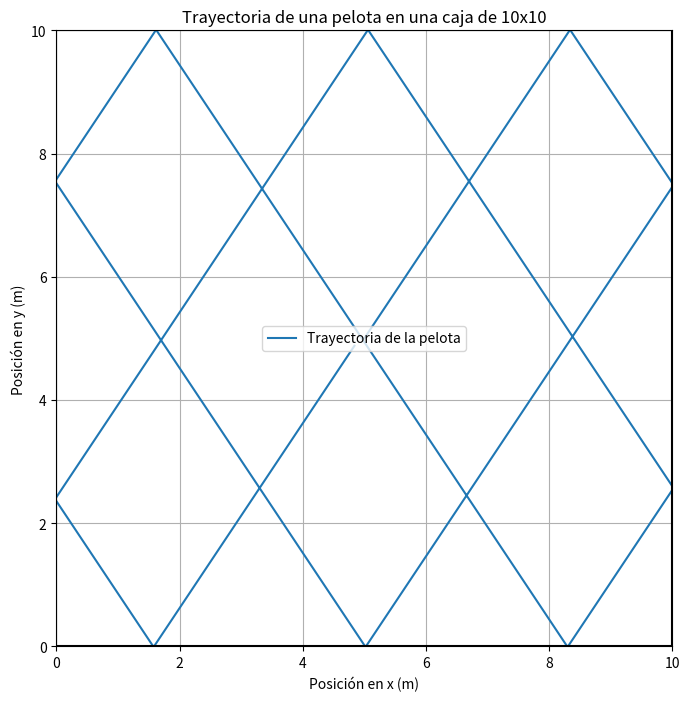

Reproduce this figure in Python.
import numpy as np
import matplotlib.pyplot as plt

# Parámetros de la simulación
lado_caja = 10  # Tamaño de la caja (10 x 10)
dt = 0.01  # Intervalo de tiempo en segundos
t_max = 20  # Tiempo máximo de simulación en segundos

# Posición inicial de la pelota
x = 5.0  # Posición inicial en x
y = 5.0  # Posición inicial en y

# Velocidad inicial de la pelota
vx = 2.0  # Velocidad inicial en x (m/s)
vy = 3.0  # Velocidad inicial en y (m/s)

# Listas para almacenar la trayectoria
trayectoria_x = [x]
trayectoria_y = [y]

# Bucle de simulación
t = 0
while t < t_max:
    # Actualizar posición
    x += vx * dt
    y += vy * dt
    
    # Verificar colisiones con las paredes y cambiar dirección de velocidad si es necesario
    if x <= 0 or x >= lado_caja:
        vx = -vx
    if y <= 0 or y >= lado_caja:
        vy = -vy
    
    # Almacenar la nueva posición
    trayectoria_x.append(x)
    trayectoria_y.append(y)
    
    # Incrementar tiempo
    t += dt

# Graficar la trayectoria de la pelota
plt.figure(figsize=(8, 8))
plt.plot(trayectoria_x, trayectoria_y, label='Trayectoria de la pelota')
plt.xlim(0, lado_caja)
plt.ylim(0, lado_caja)
plt.axhline(0, color='black')
plt.axhline(lado_caja, color='black')
plt.axvline(0, color='black')
plt.axvline(lado_caja, color='black')
plt.xlabel('Posición en x (m)')
plt.ylabel('Posición en y (m)')
plt.title('Trayectoria de una pelota en una caja de 10x10')
plt.legend()
plt.grid(True)
plt.gca().set_aspect('equal', adjustable='box')
plt.show()
